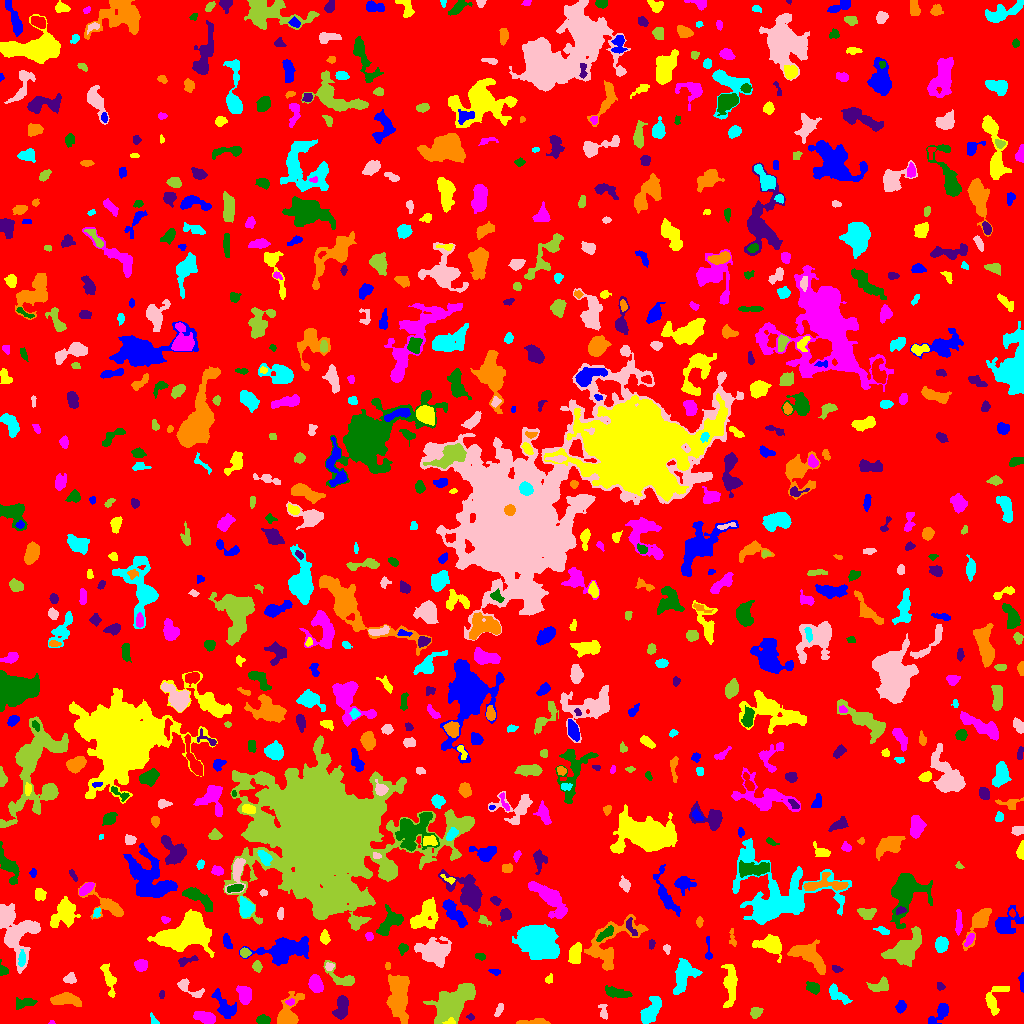

The table this chart was drawn from, first rows:
ID, X, Y, A, B, theta, total_flux, mu_max, mu_median, mu_mean, R_fwhm, R_e, R10, R90, x_start, x_end, y_start, y_end, area, greylevel
0, 511.7, 512, 298.1, 295.1, -1.153, 1086759, 10.0, 1.0, 1.368, 69.94, 220.4, 83.99, 371.4, 0, 1023, 0, 1023, 794294, 1.368
1, 939.8, 10.15, 7.277, 2.759, 0.822, 780.0, 7.0, 3.0, 3.348, 5.863, 4.652, 1.871, 7.291, 928, 948, 0, 20, 233, 6.348
2, 450.8, 1.309, 2.237, 1.271, 0.02035, 94.0, 5.0, 1.0, 1.593, 2.257, 1.954, 0.7979, 3.192, 442, 455, 0, 6, 59, 10.59
3, 51.5, 0.9444, 1.607, 1.026, 0.0, 36.0, 3.0, 2.0, 1.565, 1.954, 1.493, 0.5642, 2.394, 48, 55, 0, 3, 23, 5.565
4, 262.8, 3.651, 3.596, 1.96, 0.006354, 212.0, 4.0, 2.0, 1.812, 4.583, 3.241, 1.262, 5.232, 256, 270, 0, 9, 117, 5.812
5, 470.7, 6.636, 1.666, 1.443, -0.3379, 55.0, 3.0, 1.0, 1.222, 2.185, 1.784, 0.5642, 2.985, 466, 474, 3, 10, 45, 5.222
6, 533.7, 1.568, 8.349, 1.319, 0.03627, 273.0, 4.0, 2.0, 1.87, 5.171, 3.613, 1.382, 5.557, 516, 550, 0, 5, 146, 5.87
7, 154, 2.67, 2.986, 1.555, -0.9553, 106.0, 4.0, 2.0, 1.656, 3.29, 2.257, 0.7979, 3.432, 150, 159, 0, 11, 64, 5.656
8, 499.2, 13.63, 3.482, 1.465, 1.107, 120.0, 3.0, 1.0, 1.348, 3.613, 2.932, 0.9772, 4.406, 494, 503, 7, 20, 89, 5.348
9, 755.7, 11.09, 2.849, 2.385, 0.6766, 485.0, 8.0, 5.0, 4.076, 4.652, 3.385, 1.382, 5.046, 750, 763, 5, 16, 119, 7.076
10, 179, 12.8, 2.455, 2.198, 1.138, 229.0, 5.0, 2.0, 2.063, 3.568, 2.932, 1.128, 4.72, 173, 184, 8, 19, 111, 6.063
11, 900.9, 16.87, 2.668, 2.021, 1.405, 353.0, 9.0, 3.0, 3.152, 3.192, 2.877, 1.128, 4.687, 895, 906, 10, 23, 112, 7.152
12, 994.6, 24.75, 8.578, 4.341, 1.155, 814.0, 5.0, 3.0, 2.678, 6.979, 5.557, 2.257, 8.556, 985, 1009, 8, 37, 304, 5.678
13, 205.6, 5.882, 5.317, 2.454, -0.3235, 718.0, 8.0, 3.0, 3.108, 5.14, 4.37, 1.596, 7.047, 193, 215, 0, 12, 231, 7.108
14, 24.46, 20.57, 5.491, 2.373, 0.1625, 504.0, 5.0, 3.0, 2.88, 6.129, 4.549, 1.784, 6.652, 16, 37, 14, 26, 175, 5.88
15, 341.5, 16.49, 6.219, 2.917, 1.363, 960.0, 8.0, 3.0, 3.542, 6.155, 5.046, 2.034, 8.058, 332, 348, 4, 28, 271, 6.542
16, 64.7, 24.24, 6.885, 2.565, -0.01765, 646.0, 6.0, 2.0, 2.044, 5.754, 4.82, 1.784, 7.797, 50, 81, 17, 31, 316, 6.044
17, 650.3, 11.44, 6.321, 3.054, 1.005, 1139, 9.0, 2.0, 3.045, 5.67, 5.046, 2.034, 8.425, 640, 661, 0, 27, 374, 7.045
18, 603.6, 11.04, 4.332, 1.938, -1.327, 93.0, 3.0, 1.0, 0.8857, 2.523, 2.764, 0.9772, 4.406, 598, 607, 4, 19, 105, 4.886
19, 451.2, 20.5, 11.58, 6.313, 0.659, 5238, 14.0, 4.0, 4.993, 9.558, 9.657, 3.656, 15.67, 423, 475, 0, 40, 1049, 7.993
20, 704.1, 23.14, 2.958, 1.882, -1.047, 218.0, 5.0, 2.0, 2.037, 3.385, 2.821, 1.128, 4.514, 699, 711, 18, 30, 107, 6.037
21, 224.6, 16.54, 7.195, 3.524, -0.9132, 928.0, 12.0, 2.0, 2.746, 3.7, 4.72, 1.596, 8.667, 211, 236, 5, 35, 338, 6.746
22, 730.3, 39.51, 11.48, 2.992, -1.567, 1379, 6.0, 3.0, 3.252, 9.624, 6.864, 2.646, 10.3, 721, 737, 16, 59, 424, 6.252
23, 290.1, 21.34, 1.794, 1.435, 0.0508, 61.0, 3.0, 1.0, 1.089, 2.523, 2.034, 0.7979, 3.141, 285, 294, 18, 25, 56, 8.089
24, 617, 30.62, 6.407, 1.998, -0.1943, 456.0, 5.0, 2.0, 2.009, 5.293, 4.514, 1.693, 6.817, 605, 632, 26, 38, 227, 6.009
25, 161.7, 29.22, 1.983, 1.207, -1.567, 50.0, 3.0, 1.0, 1.111, 2.111, 1.871, 0.5642, 3.038, 159, 164, 25, 33, 45, 5.111
26, 287.8, 9.483, 8.522, 4.765, 1.117, 1975, 13.0, 3.0, 4.369, 5.971, 5.754, 2.257, 9.966, 277, 304, 0, 32, 452, 7.369
27, 683.6, 49.13, 8.25, 4.534, 1.256, 2328, 13.0, 4.0, 4.637, 6.206, 6.531, 2.459, 10.62, 673, 702, 29, 65, 502, 7.637
28, 189.1, 35.16, 8.586, 2.882, -0.5787, 540.0, 6.0, 2.0, 2.634, 5.614, 4.478, 1.693, 6.979, 177, 204, 26, 45, 205, 5.634
29, 880.1, 38.33, 5.339, 2.704, 0.3679, 209.0, 3.0, 1.0, 1.02, 3.868, 4.107, 1.596, 6.604, 866, 888, 32, 47, 205, 5.02
30, 955.9, 37.74, 10.38, 3.149, -0.01572, 938.0, 8.0, 2.0, 2.931, 5.382, 5.293, 2.034, 8.795, 933, 969, 30, 45, 320, 5.931
31, 1022, 42.09, 4.958, 1.124, -1.545, 325.0, 9.0, 4.0, 3.963, 3.141, 2.764, 0.9772, 4.334, 1018, 1023, 31, 51, 82, 6.963
32, 109.2, 43.94, 7.848, 2.447, -1.309, 721.0, 8.0, 3.0, 2.861, 4.652, 4.687, 1.693, 7.632, 100, 116, 26, 60, 252, 5.861
33, 244.9, 28.81, 4.043, 2.995, -1.357, 1218, 13.0, 5.0, 5.227, 5.015, 4.37, 1.693, 7.047, 236, 251, 19, 38, 233, 9.227
34, 812.6, 35.65, 2.991, 2.189, -0.7115, 344.0, 7.0, 2.0, 2.44, 3.656, 3.141, 1.262, 5.14, 806, 819, 29, 42, 141, 6.44
35, 940.2, 36.74, 1.927, 1.594, -0.8285, 73.0, 3.0, 1.0, 1.217, 2.585, 2.111, 0.7979, 3.432, 937, 945, 33, 41, 60, 8.217
36, 398.8, 26.59, 12.01, 4.451, -1.537, 4802, 18.0, 6.0, 5.921, 7.674, 8.686, 3.29, 13.66, 386, 409, 0, 49, 811, 8.921
37, 836.2, 29.16, 5.77, 2.721, -0.6387, 581.0, 8.0, 2.0, 2.582, 4.146, 4.029, 1.493, 7.047, 829, 852, 19, 40, 225, 6.582
38, 70.14, 44.83, 2.813, 2.316, 0.2076, 230.0, 5.0, 2.0, 2.018, 3.613, 3.192, 1.262, 4.918, 63, 76, 40, 51, 114, 6.018
39, 342, 45.21, 9.263, 3.657, -0.5979, 878.0, 9.0, 3.0, 3.228, 4.184, 4.918, 1.784, 8.038, 323, 354, 38, 63, 272, 6.228
40, 428.6, 44.55, 9.217, 1.911, -0.1255, 469.0, 4.0, 2.0, 2.508, 7.203, 4.687, 1.871, 6.933, 415, 445, 40, 50, 187, 6.508
41, 494.8, 51.61, 3.009, 1.172, -0.1419, 62.0, 2.0, 1.0, 0.9841, 3.868, 2.185, 0.9772, 3.568, 488, 500, 48, 54, 63, 4.984
42, 548.7, 43.84, 2.103, 1.557, 1.162, 77.0, 3.0, 1.0, 1.222, 2.821, 2.185, 0.7979, 3.385, 545, 552, 40, 50, 63, 5.222
43, 315.3, 39.58, 3.908, 2.707, -1.246, 782.0, 9.0, 3.0, 3.523, 4.951, 4.107, 1.596, 6.604, 308, 323, 31, 49, 222, 7.523
44, 2.32, 52.81, 2.591, 2.101, -1.387, 169.0, 5.0, 2.0, 1.943, 2.985, 2.523, 0.9772, 4.068, 0, 8, 48, 64, 87, 5.943
45, 837.1, 54.55, 2.788, 1.426, -0.2603, 119.0, 5.0, 2.0, 1.776, 2.326, 2.326, 0.7979, 3.909, 832, 843, 51, 58, 67, 6.776
46, 387.8, 57.86, 1.873, 1.282, 1.506, 90.0, 4.0, 2.0, 2.143, 3.038, 1.954, 0.7979, 3.038, 385, 390, 54, 61, 42, 7.143
47, 21.54, 64.05, 4.059, 1.717, 1.508, 210.0, 4.0, 2.0, 1.944, 4.514, 3.192, 1.262, 5.202, 18, 25, 57, 74, 108, 8.944
48, 329.1, 56.82, 2.11, 1.916, 0.568, 96.0, 3.0, 1.0, 1.477, 3.192, 2.523, 0.9772, 3.909, 325, 334, 53, 61, 65, 7.477
49, 257.1, 57.07, 2.597, 2.049, -1.484, 244.0, 5.0, 2.0, 2.568, 3.742, 2.877, 1.128, 4.583, 252, 262, 51, 63, 95, 6.568
50, 1002, 62.46, 2.043, 1.796, 1.069, 95.0, 3.0, 1.0, 1.397, 3.241, 2.459, 0.9772, 3.7, 998, 1006, 58, 67, 68, 5.397
51, 286.2, 74.05, 12.5, 5.026, 0.16, 4095, 11.0, 4.0, 4.659, 9.591, 8.704, 3.523, 14.09, 239, 308, 58, 87, 879, 8.659
52, 575.2, 68.97, 5.007, 2.534, 1.351, 420.0, 5.0, 2.0, 1.78, 4.549, 4.334, 1.596, 6.933, 568, 581, 60, 81, 236, 6.78
53, 140.6, 58.29, 2.832, 2.714, 0.8924, 578.0, 9.0, 3.0, 3.986, 4.26, 3.478, 1.382, 5.642, 134, 147, 52, 64, 145, 6.986
54, 480.3, 66.98, 2.744, 1.536, -0.1868, 139.0, 4.0, 2.0, 2.014, 3.868, 2.585, 0.9772, 4.068, 475, 485, 63, 70, 69, 6.014
55, 186.4, 62.7, 5.519, 1.755, 0.3165, 217.0, 4.0, 2.0, 1.779, 4.687, 3.385, 1.262, 5.382, 178, 198, 57, 68, 122, 6.779
56, 808.2, 68.29, 9.965, 4.053, -0.6005, 2225, 11.0, 4.0, 3.883, 7.001, 6.817, 2.706, 10.9, 787, 825, 49, 84, 573, 7.883
57, 941.2, 78.82, 3.52, 2.924, -1.569, 756.0, 9.0, 4.0, 4.109, 4.983, 4.146, 1.693, 6.482, 935, 948, 71, 87, 184, 7.109
58, 666.5, 75.24, 1.926, 1.568, -1.36, 76.0, 3.0, 1.0, 1.246, 2.764, 2.111, 0.7979, 3.385, 663, 670, 69, 79, 61, 5.246
59, 244.8, 70.78, 2.367, 1.902, -0.007221, 267.0, 7.0, 3.0, 2.967, 3.29, 2.706, 0.9772, 4.297, 240, 251, 66, 76, 90, 9.967
... 770 more rows
